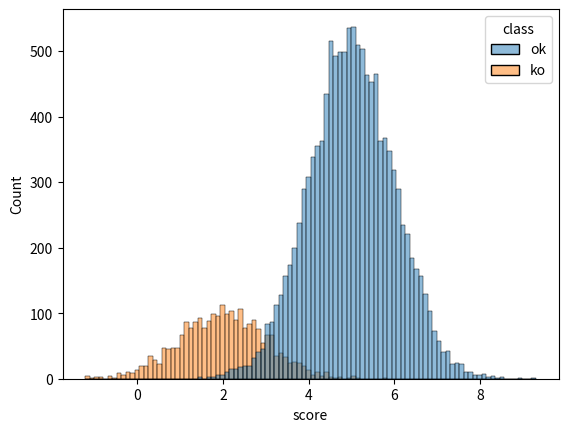

Write the Python code that produced this figure.
import seaborn as sb
from pandas import DataFrame
import numpy as np
from matplotlib import pyplot as plt

if __name__ == '__main__':
    a = np.random.normal(5, 1, 12183)
    ca = ['ok' for x in a]
    b = np.random.normal(2, 1, 2423)
    cb = ['ko' for x in b]
    df = DataFrame({'score':np.hstack((a, b)), 'class':np.hstack((ca, cb))})

    plt.figure()
    sb.histplot(data=df, bins=100, x='score', hue='class') 
    plt.savefig('test.png', dpi=300, bbox_inches='tight')
    plt.close()
